Labelled photos from "mantarlar", an image-classification folder in akatakan/Edible-Mushroom-Classifier. The possible labels are: yenebilen, yenilebilen, zehirli.

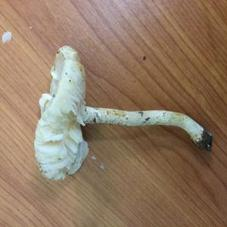
Label: zehirli

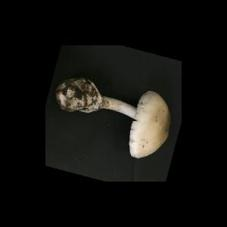
Label: yenebilen

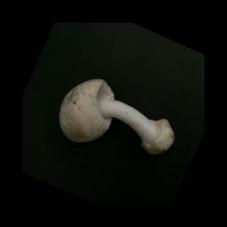
Label: yenilebilen

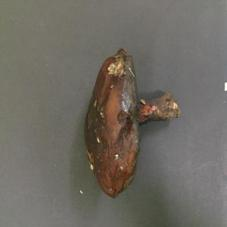
Label: yenebilen

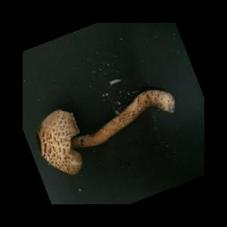
Label: zehirli

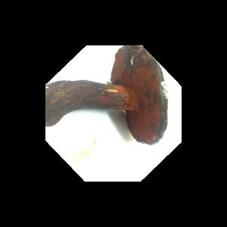
Label: yenebilen
